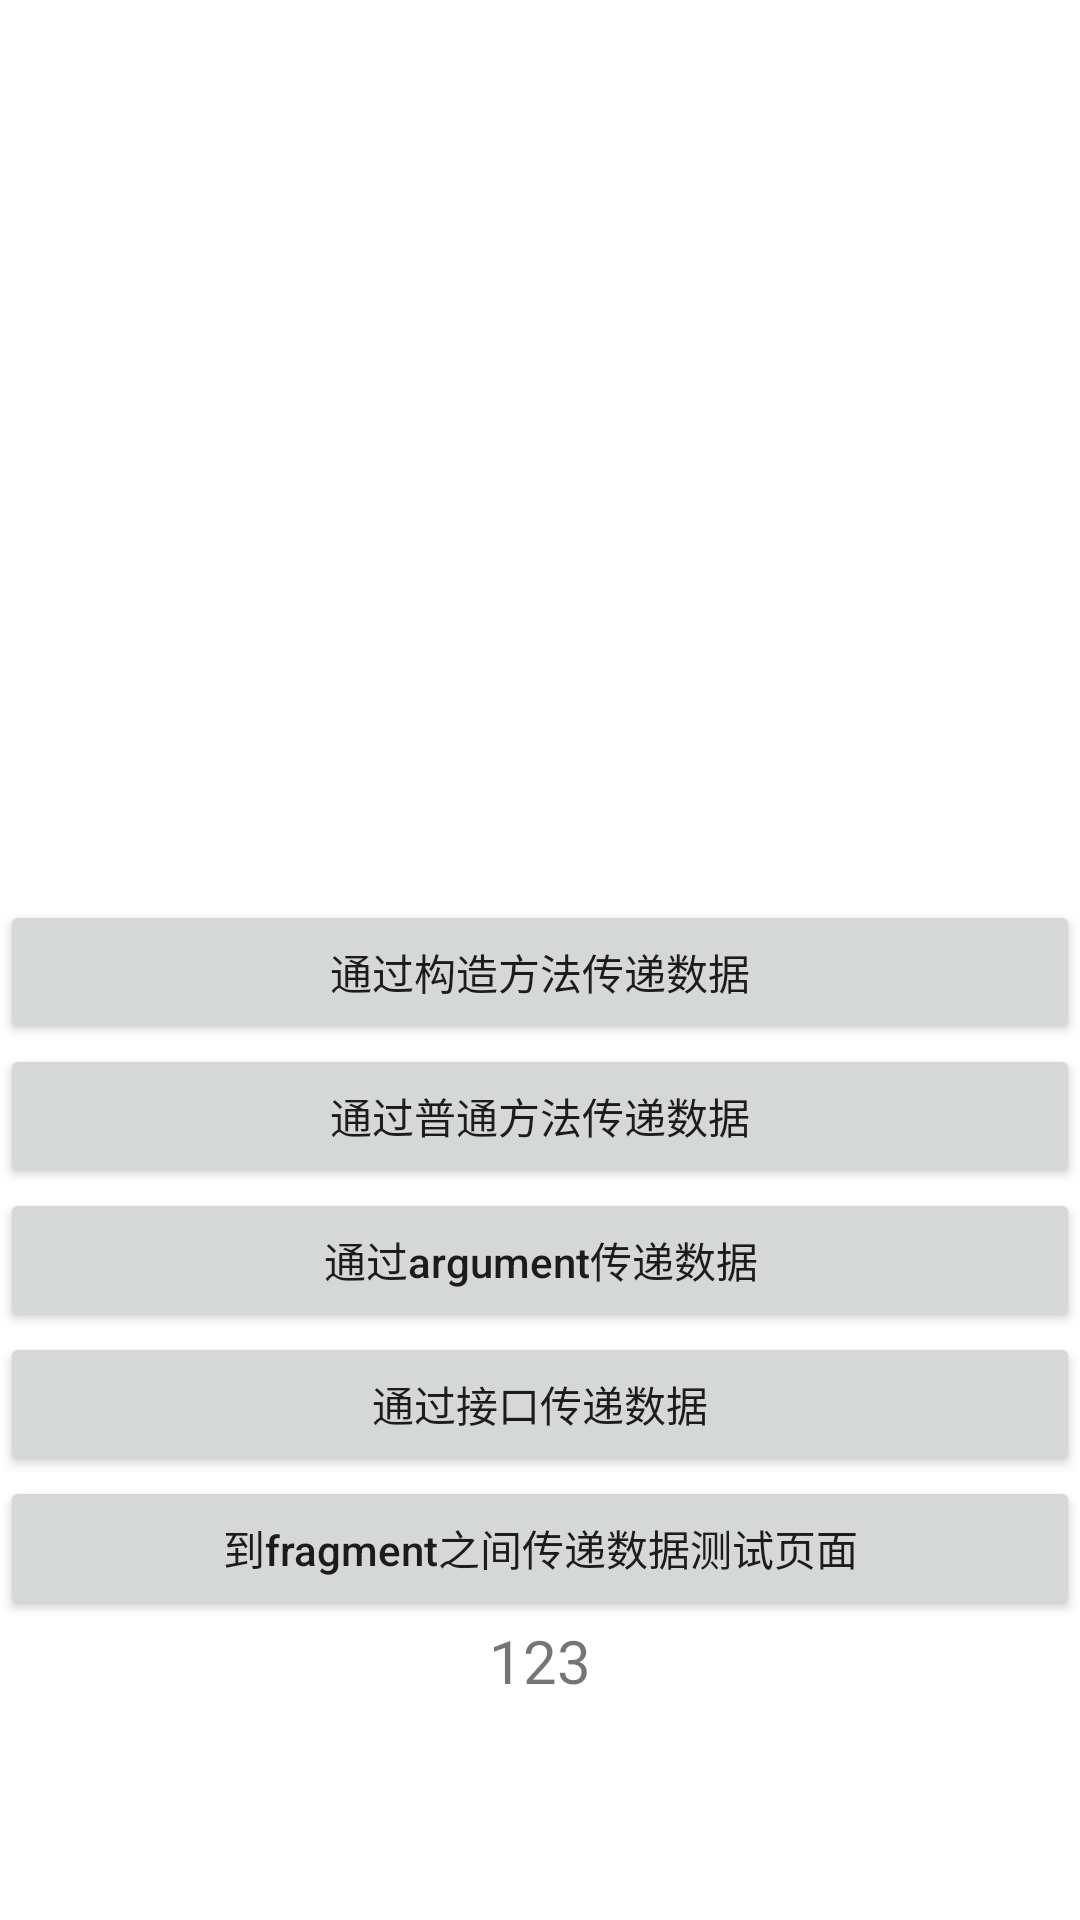

Layout XML and referenced resources for this Android screen:
<!-- AndroidManifest.xml: application theme Theme.FragmentDemo -->
<!-- res/layout/activity_data_pass_test.xml -->
<?xml version="1.0" encoding="utf-8"?>
<ScrollView xmlns:android="http://schemas.android.com/apk/res/android"
    xmlns:app="http://schemas.android.com/apk/res-auto"
    xmlns:tools="http://schemas.android.com/tools"
    android:layout_width="match_parent"
    android:layout_height="match_parent">

<LinearLayout xmlns:android="http://schemas.android.com/apk/res/android"
    xmlns:app="http://schemas.android.com/apk/res-auto"
    xmlns:tools="http://schemas.android.com/tools"
    android:layout_width="match_parent"
    android:layout_height="match_parent"
    android:orientation="vertical"
    tools:context=".datapass.DataPassTestActivity">
    <androidx.fragment.app.FragmentContainerView
        android:layout_width="match_parent"
        android:layout_height="300dp"
        android:id="@+id/fcv"/>
    <Button
        android:layout_width="match_parent"
        android:layout_height="wrap_content"
        android:text="通过构造方法传递数据"
        android:onClick="passDataByConstruct"/>
    <Button
        android:layout_width="match_parent"
        android:layout_height="wrap_content"
        android:text="通过普通方法传递数据"
        android:onClick="passDataByMethod"/>
    <Button
        android:layout_width="match_parent"
        android:layout_height="wrap_content"
        android:text="通过argument传递数据"
        android:onClick="passDataByArgument"
        android:textAllCaps="false"/>
    <Button
        android:layout_width="match_parent"
        android:layout_height="wrap_content"
        android:text="通过接口传递数据"
        android:onClick="passDataByInterface"
        android:textAllCaps="false"/>
    <Button
        android:layout_width="match_parent"
        android:layout_height="wrap_content"
        android:text="到fragment之间传递数据测试页面"
        android:onClick="toFragmentBetween"
        android:textAllCaps="false"
        tools:ignore="UsingOnClickInXml" />

    <TextView
        android:id="@+id/tv_receive"
        android:layout_width="match_parent"
        android:layout_height="wrap_content"
        android:text="123"
        android:textSize="20sp"
        android:gravity="center"
        android:layout_marginBottom="50dp"
        android:textAllCaps="false"/>
</LinearLayout>
</ScrollView>
<!-- resources referenced by this layout -->
<resources>
  <style name="Theme.FragmentDemo" parent="Theme.MaterialComponents.DayNight.DarkActionBar">
          
          <item name="colorPrimary">@color/purple_500</item>
          <item name="colorPrimaryVariant">@color/purple_700</item>
          <item name="colorOnPrimary">@color/white</item>
          
          <item name="colorSecondary">@color/teal_200</item>
          <item name="colorSecondaryVariant">@color/teal_700</item>
          <item name="colorOnSecondary">@color/black</item>
          
          <item name="android:statusBarColor" tools:targetApi="l">?attr/colorPrimaryVariant</item>
          
      </style>
  <color name="purple_500">#FF6200EE</color>
  <color name="purple_700">#FF3700B3</color>
  <color name="white">#FFFFFFFF</color>
  <color name="teal_200">#FF03DAC5</color>
  <color name="teal_700">#FF018786</color>
  <color name="black">#FF000000</color>
</resources>
